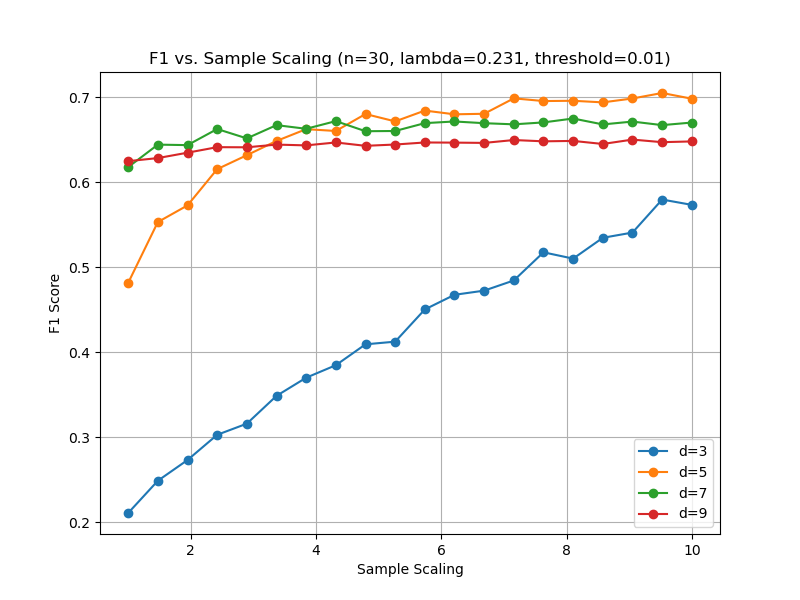

Source data for this figure (header and first rows):
sample_scaling, F1, d
1.0, 0.2108, 3
1.474, 0.2488, 3
1.947, 0.2732, 3
2.421, 0.3029, 3
2.895, 0.316, 3
3.368, 0.3487, 3
3.842, 0.37, 3
4.316, 0.3848, 3
4.789, 0.4093, 3
5.263, 0.4125, 3
5.737, 0.4504, 3
6.211, 0.4676, 3
6.684, 0.4725, 3
7.158, 0.4845, 3
7.632, 0.5176, 3
8.105, 0.5102, 3
8.579, 0.5347, 3
9.053, 0.5408, 3
9.526, 0.5797, 3
10.0, 0.5734, 3
1.0, 0.4816, 5
1.474, 0.5532, 5
1.947, 0.5728, 5
2.421, 0.6154, 5
2.895, 0.6319, 5
3.368, 0.6486, 5
3.842, 0.6625, 5
4.316, 0.6604, 5
4.789, 0.6803, 5
5.263, 0.6716, 5
5.737, 0.6844, 5
6.211, 0.68, 5
6.684, 0.6806, 5
7.158, 0.6988, 5
7.632, 0.6956, 5
8.105, 0.6959, 5
8.579, 0.694, 5
9.053, 0.6986, 5
9.526, 0.7051, 5
10.0, 0.6983, 5
1.0, 0.6178, 7
1.474, 0.6443, 7
1.947, 0.6437, 7
2.421, 0.6627, 7
2.895, 0.6516, 7
3.368, 0.6672, 7
3.842, 0.6629, 7
4.316, 0.672, 7
4.789, 0.6601, 7
5.263, 0.6604, 7
5.737, 0.6696, 7
6.211, 0.6715, 7
6.684, 0.6695, 7
7.158, 0.6682, 7
7.632, 0.6705, 7
8.105, 0.675, 7
8.579, 0.6681, 7
9.053, 0.6714, 7
9.526, 0.6673, 7
10.0, 0.6703, 7
... 20 more rows
